Run: headless pygame with SDL's dummy video driver; simulated clock (each Clock.tick advances the game by its frame time, no real sleeping); random seed 0; keys injected as events and as key.get_pressed() state; no mouse input.
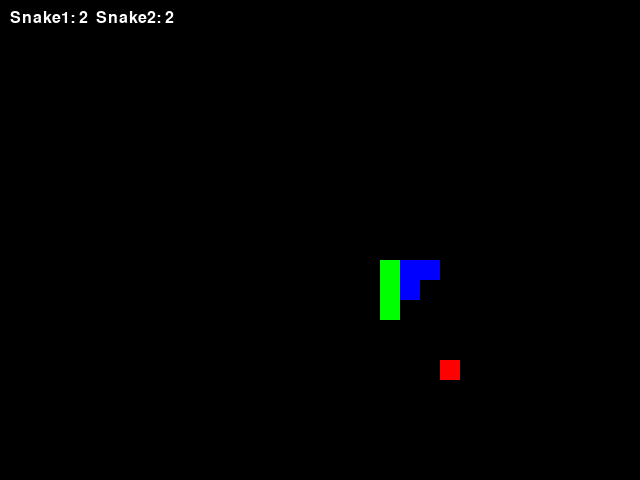
Frame 1 of 4 · flips 1–60 · no input
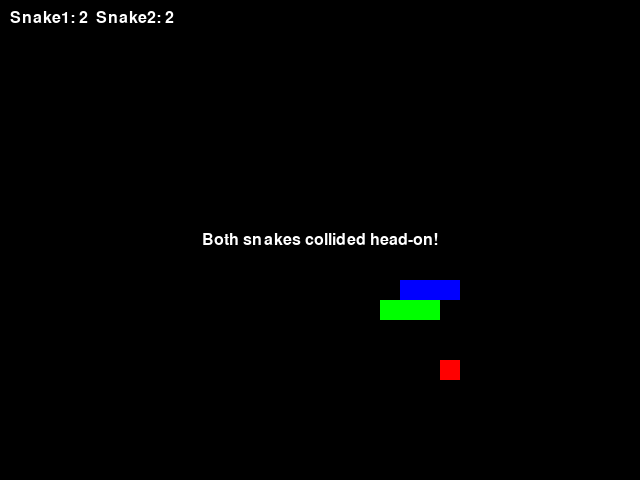
Frame 2 of 4 · flips 61–180 · tapped SPACE, RETURN · held RIGHT (→), D
Frame 3 of 4 · flips 181–300 · held DOWN (↓), S · screen unchanged from frame 2, image omitted
Frame 4 of 4 · flips 301–420 · held LEFT (←), A, UP (↑), W · screen unchanged from frame 3, image omitted

The pygame program that drew these frames:

import pygame, sys, random

pygame.init()

# Constants
WIDTH, HEIGHT = 640, 480
CELL_SIZE = 20
FPS = 10
WHITE = (255, 255, 255)
BLACK = (0, 0, 0)
RED   = (255, 0, 0)
GREEN = (0, 255, 0)
BLUE  = (0, 0, 255)

# Directions
DIRECTIONS = {
    "UP": (0, -1),
    "DOWN": (0, 1),
    "LEFT": (-1, 0),
    "RIGHT": (1, 0)
}

screen = pygame.display.set_mode((WIDTH, HEIGHT))
pygame.display.set_caption("Autonomous Snake Duel")
clock = pygame.time.Clock()

# Snake structure
def create_snake(start_pos, init_direction):
    return {"body": [start_pos],
            "direction": init_direction,
            "score": 0}

snake1 = create_snake((CELL_SIZE * 5, CELL_SIZE * 5), DIRECTIONS["RIGHT"])
snake2 = create_snake((WIDTH - CELL_SIZE * 5, HEIGHT - CELL_SIZE * 5), DIRECTIONS["LEFT"])

def get_random_food():
    cols = WIDTH // CELL_SIZE
    rows = HEIGHT // CELL_SIZE
    return (random.randint(0, cols - 1) * CELL_SIZE, random.randint(0, rows - 1) * CELL_SIZE)

food = get_random_food()

def will_collide(pos, snake):
    return pos in snake["body"]

def valid_position(pos, snake_a, snake_b):
    x, y = pos
    if x < 0 or x >= WIDTH or y < 0 or y >= HEIGHT:
        return False
    if pos in snake_a["body"] or pos in snake_b["body"]:
        return False
    return True

def choose_direction(snake, other_snake, food):
    head = snake["body"][0]
    possible = []
    # Prioritize horizontal or vertical movement toward food
    if food[0] < head[0]:
        possible.append(DIRECTIONS["LEFT"])
    elif food[0] > head[0]:
        possible.append(DIRECTIONS["RIGHT"])
    if food[1] < head[1]:
        possible.append(DIRECTIONS["UP"])
    elif food[1] > head[1]:
        possible.append(DIRECTIONS["DOWN"])
    
    # Add all directions as fallback
    for d in [DIRECTIONS["UP"], DIRECTIONS["DOWN"], DIRECTIONS["LEFT"], DIRECTIONS["RIGHT"]]:
        if d not in possible:
            possible.append(d)

    # Choose first valid direction (avoid immediate collision & opponent's head)
    for d in possible:
        new_head = (head[0] + d[0]*CELL_SIZE, head[1] + d[1]*CELL_SIZE)
        # Avoid moving into the opponent's head
        if new_head == other_snake["body"][0]:
            continue
        if valid_position(new_head, snake, other_snake):
            return d
    return snake["direction"]

game_over = False
winner_text = ""

# Game loop
while True:
    for event in pygame.event.get():
        if event.type == pygame.QUIT:
            pygame.quit()
            sys.exit()

    if not game_over:
        # Autonomous decision for each snake
        snake1["direction"] = choose_direction(snake1, snake2, food)
        snake2["direction"] = choose_direction(snake2, snake1, food)
        
        # Calculate new heads
        new_head1 = (snake1["body"][0][0] + snake1["direction"][0]*CELL_SIZE,
                     snake1["body"][0][1] + snake1["direction"][1]*CELL_SIZE)
        new_head2 = (snake2["body"][0][0] + snake2["direction"][0]*CELL_SIZE,
                     snake2["body"][0][1] + snake2["direction"][1]*CELL_SIZE)

        # Check head-to-head collision
        if new_head1 == new_head2:
            game_over = True
            winner_text = "Both snakes collided head-on!"
        # Check collisions (walls or body collisions)
        elif not valid_position(new_head1, snake1, snake2):
            game_over = True
            winner_text = "Snake2 wins (Snake1 crashed)!"
        elif not valid_position(new_head2, snake2, snake1):
            game_over = True
            winner_text = "Snake1 wins (Snake2 crashed)!"
        else:
            # Move snakes
            snake1["body"].insert(0, new_head1)
            snake2["body"].insert(0, new_head2)

            # Check if food eaten by snake1
            if new_head1 == food:
                snake1["score"] += 1
                food = get_random_food()
            else:
                snake1["body"].pop()

            # Check if food eaten by snake2
            if new_head2 == food:
                snake2["score"] += 1
                food = get_random_food()
            else:
                snake2["body"].pop()

            # Check winning score (10)
            if snake1["score"] >= 10:
                game_over = True
                winner_text = "Snake1 wins by score!"
            elif snake2["score"] >= 10:
                game_over = True
                winner_text = "Snake2 wins by score!"

    # Draw everything
    screen.fill(BLACK)
    # Draw food
    pygame.draw.rect(screen, RED, (food[0], food[1], CELL_SIZE, CELL_SIZE))
    # Draw snakes
    for segment in snake1["body"]:
        pygame.draw.rect(screen, GREEN, (segment[0], segment[1], CELL_SIZE, CELL_SIZE))
    for segment in snake2["body"]:
        pygame.draw.rect(screen, BLUE, (segment[0], segment[1], CELL_SIZE, CELL_SIZE))
    
    # Draw scores
    font = pygame.font.SysFont(None, 24)
    score_text = font.render(f"Snake1: {snake1['score']}  Snake2: {snake2['score']}", True, WHITE)
    screen.blit(score_text, (10, 10))
    
    # Draw winner message if game over
    if game_over:
        win_text = font.render(winner_text, True, WHITE)
        screen.blit(win_text, (WIDTH//2 - win_text.get_width()//2, HEIGHT//2 - win_text.get_height()//2))
    
    pygame.display.flip()
    clock.tick(FPS)
